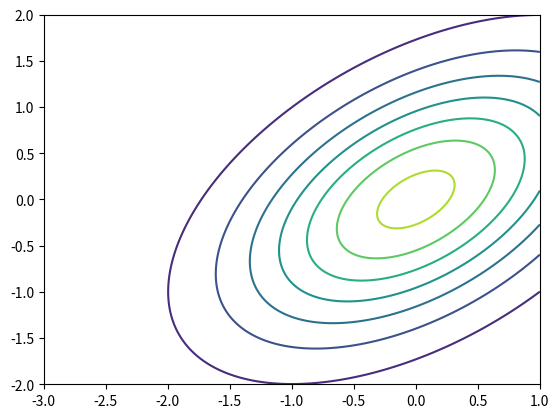

The script that saved this image:
import numpy as np
import matplotlib.pyplot as plt
from scipy.stats import multivariate_normal

w0list = np.linspace (-3.0, 1.0, 200)
w1list = np.linspace (-2.0, 2.0, 200)
W0arr, W1arr = np.meshgrid (w0list, w1list)
pos = np.dstack ((W0arr, W1arr))




# set your mu vector and Cov array

mu = [0.0, 0.0]
Cov = [[1.0, 0.5],[0.5, 1.0]]

rv = multivariate_normal(mu, Cov)
Wpriorpdf = rv.pdf(pos)
plt.contour (W0arr, W1arr, Wpriorpdf)
plt.show()
